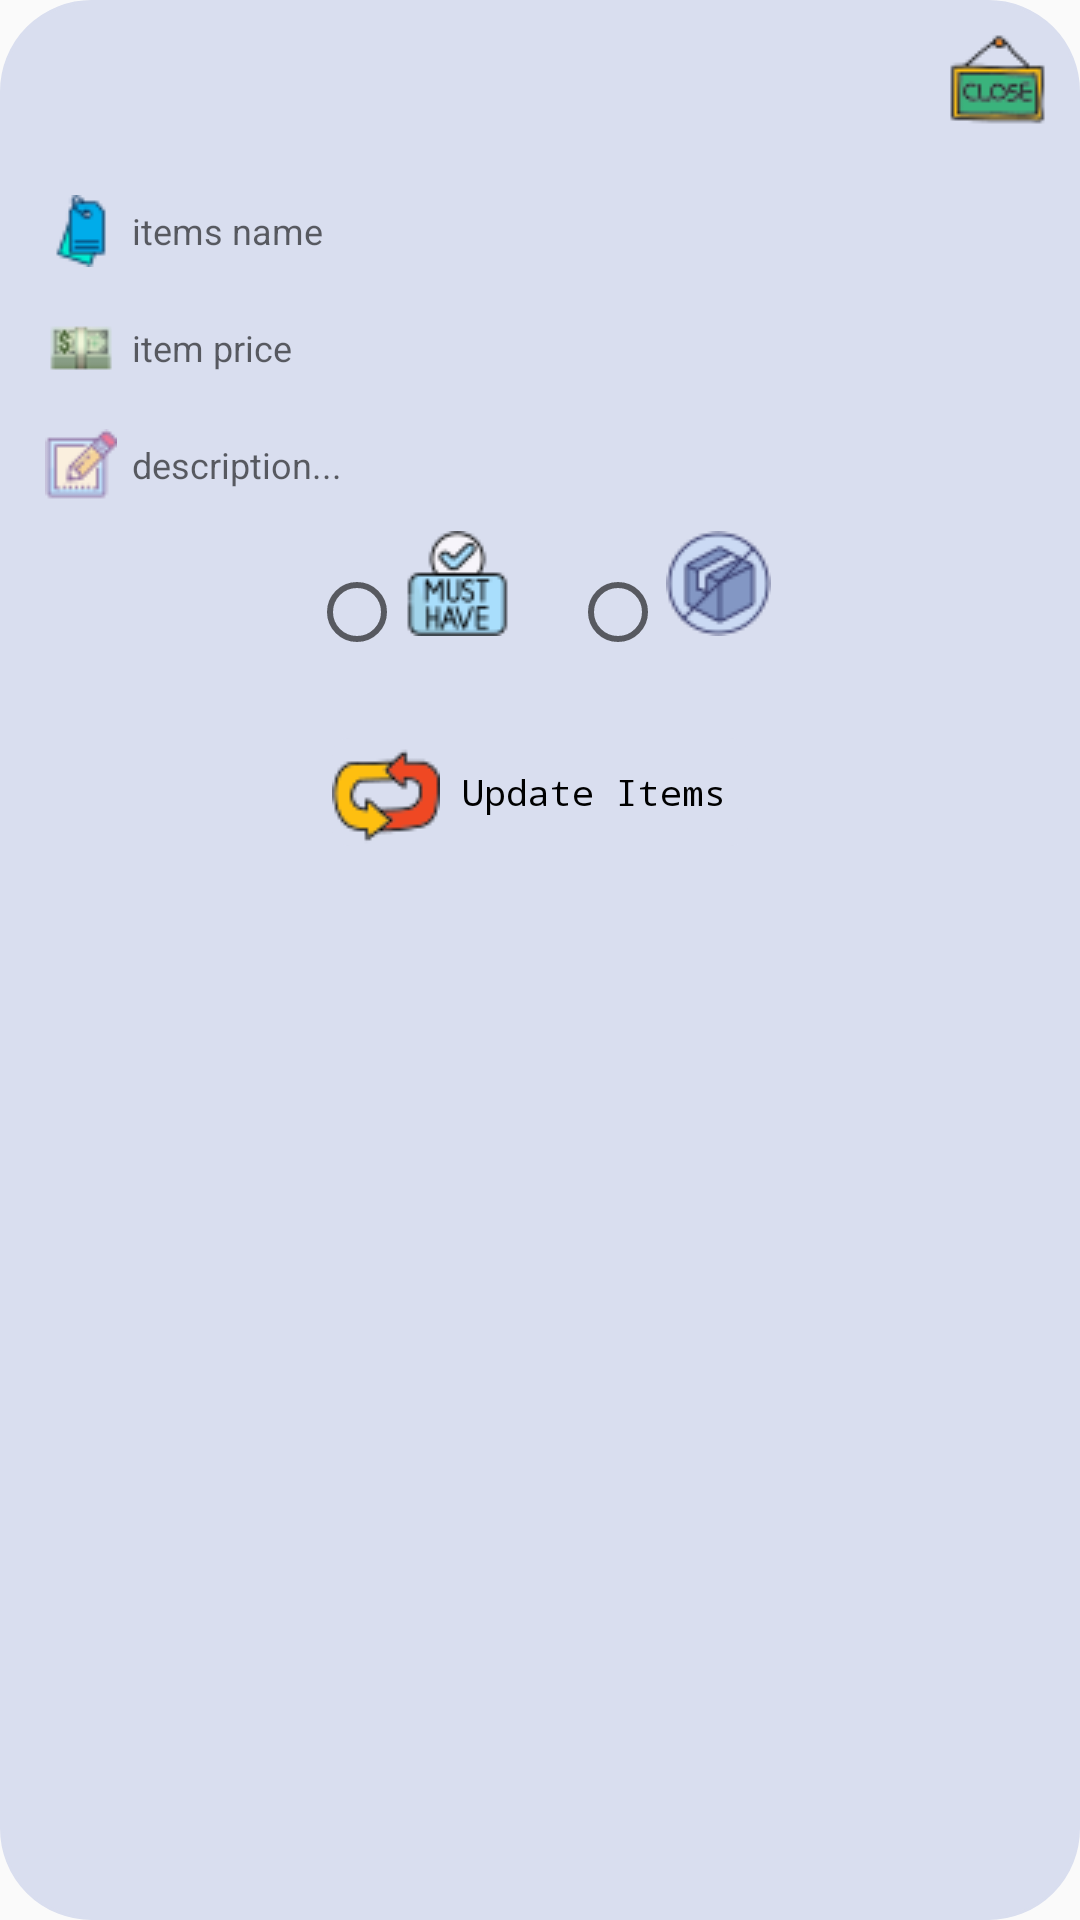

Here is an Android app screen rendered from its layout file. Give the layout XML and the strings, colors and styles it references.
<!-- AndroidManifest.xml: application theme Theme.Karama -->
<!-- res/layout/dialog_add_item.xml -->
<?xml version="1.0" encoding="utf-8"?>
<RelativeLayout xmlns:android="http://schemas.android.com/apk/res/android"
    android:background="@drawable/border_button"
    android:layout_width="match_parent"
    android:layout_height="wrap_content">

    <ImageView
        android:id="@+id/view_close"
        android:layout_width="wrap_content"
        android:layout_height="wrap_content"
        android:layout_alignParentRight="true"
        android:layout_marginStart="10dp"
        android:layout_marginTop="10dp"
        android:layout_marginEnd="10dp"
        android:layout_marginBottom="10dp"
        android:src="@drawable/ic_close_35" />

        <EditText
            android:id="@+id/item_name"
            android:layout_width="match_parent"
            android:layout_height="wrap_content"
            android:layout_below="@+id/view_close"
            android:layout_marginHorizontal="10dp"
            android:layout_marginTop="5dp"
            android:background="@drawable/rounded_edittext"
            android:drawableLeft="@drawable/tag_24"
            android:drawablePadding="5dp"
            android:hint="items name"
            android:padding="5dp"
            android:textSize="12dp" />

    <EditText
        android:id="@+id/item_price"
        android:layout_width="match_parent"
        android:layout_height="wrap_content"
        android:layout_below="@+id/item_name"
        android:layout_marginHorizontal="10dp"
        android:layout_marginTop="5dp"
        android:background="@drawable/rounded_edittext"
        android:drawableLeft="@drawable/dolla_24"
        android:drawablePadding="5dp"
        android:hint="item price"
        android:imeOptions="actionSearch"
        android:inputType="numberSigned"
        android:padding="5dp"
        android:textSize="12dp" />

        <EditText
            android:id="@+id/item_descrip"
            android:layout_width="match_parent"
            android:layout_height="wrap_content"
            android:layout_below="@+id/item_price"
            android:layout_marginHorizontal="10dp"
            android:layout_marginTop="5dp"
            android:background="@drawable/rounded_edittext"
            android:drawableLeft="@drawable/descrip_24"
            android:drawablePadding="5dp"
            android:hint="description..."
            android:padding="5dp"
            android:textSize="12dp" />


        <RadioGroup
            android:layout_margin="5dp"
            android:id="@+id/radio_stt"
            android:gravity="center"
            android:layout_centerHorizontal="true"
            android:layout_below="@+id/item_descrip"
            android:orientation="horizontal"
            android:layout_width="wrap_content"
            android:layout_height="wrap_content">
            <RadioButton
                android:drawableTop="@drawable/have_35"
                android:gravity="center"
                android:id="@+id/rdbtn_have"
                android:layout_width="wrap_content"
                android:layout_height="wrap_content" />
            <RadioButton
                android:layout_marginLeft="20dp"
                android:id="@+id/rdbtn_outstock"
                android:gravity="center"
                android:layout_gravity="center"
                android:drawableTop="@drawable/out_of_stock_35"
                android:layout_width="wrap_content"
                android:layout_height="wrap_content" />
        </RadioGroup>

    <TextView
        android:id="@+id/add_item"
        android:layout_width="wrap_content"
        android:layout_height="wrap_content"
        android:layout_below="@id/radio_stt"
        android:layout_centerHorizontal="true"
        android:layout_marginTop="10dp"
        android:background="@drawable/square_button"
        android:drawableLeft="@drawable/add_item_35"
        android:gravity="center"
        android:text=" Add Items " />
    <TextView
        android:id="@+id/update_item"
        android:layout_width="wrap_content"
        android:layout_height="wrap_content"
        android:layout_below="@id/radio_stt"
        android:layout_centerHorizontal="true"
        android:layout_marginTop="10dp"
        android:background="@drawable/square_button"
        android:drawableLeft="@drawable/update_36"
        android:gravity="center"
        android:text=" Update Items " />

</RelativeLayout>
<!-- resources referenced by this layout -->
<resources>
  <!-- drawable add_item_35: png bitmap (drawable, 1281 bytes) -->
  <!-- drawable border_button (drawable) -->
  <?xml version="1.0" encoding="utf-8"?>
  <shape xmlns:android="http://schemas.android.com/apk/res/android"
      android:shape="rectangle">
      <corners
          android:bottomLeftRadius="30dp"
          android:bottomRightRadius="30dp"
          android:topLeftRadius="30dp"
          android:topRightRadius="30dp" />
      <solid android:color="#D9DEEF" />
      
      
      
      <stroke
          android:width="1dp"
          android:color="#D9DEEF" />
      <padding
          android:bottom="0dp"
          android:left="0dp"
          android:right="0dp"
          android:top="0dp" />
  </shape>
  <!-- drawable descrip_24: png bitmap (drawable, 1001 bytes) -->
  <!-- drawable dolla_24: png bitmap (drawable, 842 bytes) -->
  <!-- drawable have_35: png bitmap (drawable, 2075 bytes) -->
  <!-- drawable ic_close_35: png bitmap (drawable, 1757 bytes) -->
  <!-- drawable out_of_stock_35: png bitmap (drawable, 2341 bytes) -->
  <!-- drawable square_button (drawable) -->
  <?xml version="1.0" encoding="utf-8"?>
  <shape xmlns:android="http://schemas.android.com/apk/res/android"
      android:shape="rectangle">
      <corners
          android:bottomLeftRadius="6dp"
          android:bottomRightRadius="6dp"
          android:topLeftRadius="6dp"
          android:topRightRadius="6dp" />
      <solid android:color="#D9DEEF" />
      
      
      
      <padding
          android:bottom="0dp"
          android:left="0dp"
          android:right="0dp"
          android:top="0dp" />
  </shape>
  <!-- drawable tag_24: png bitmap (drawable, 786 bytes) -->
  <!-- drawable update_36: png bitmap (drawable, 1598 bytes) -->
  <style name="Theme.Karama" parent="Theme.AppCompat.Light.DarkActionBar">
          
          <item name="colorPrimary">@color/purple_500</item>
          <item name="colorPrimaryVariant">@color/purple_700</item>
          <item name="colorOnPrimary">@color/white</item>
          
          <item name="colorSecondary">@color/teal_200</item>
          <item name="colorSecondaryVariant">@color/teal_700</item>
          <item name="colorOnSecondary">@color/black</item>
          
          <item name="android:statusBarColor" tools:targetApi="l">?attr/colorPrimaryVariant</item>
          
          <item name="android:textViewStyle">@style/RobotoTextViewStyle</item>
          <item name="android:buttonStyle">@style/RobotoButtonStyle</item>
      </style>
  <color name="purple_500">#FF6200EE</color>
  <color name="purple_700">#FF3700B3</color>
  <color name="white">#F4F5F8</color>
  <color name="teal_200">#FF03DAC5</color>
  <color name="teal_700">#FF018786</color>
  <color name="black">#FF000000</color>
  <style name="RobotoTextViewStyle" parent="android:Widget.TextView">
          <item name="android:fontFamily">monospace</item>
          <item name="android:textColor">@color/black</item>
          <item name="android:textSize">12dp</item>
      </style>
  <style name="RobotoButtonStyle" parent="android:Widget.Holo.Button">
          <item name="android:fontFamily">serif-monospace</item>
      </style>
</resources>
